Run: headless pygame with SDL's dummy video driver; simulated clock (each Clock.tick advances the game by its frame time, no real sleeping); random seed 0; keys injected as events and as key.get_pressed() state; no mouse input.
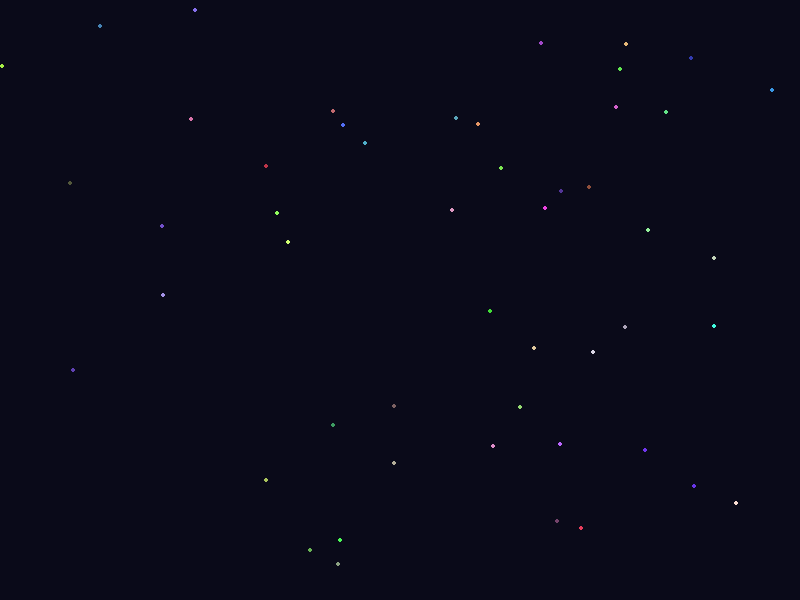
Frame 1 of 4 · flips 1–60 · no input
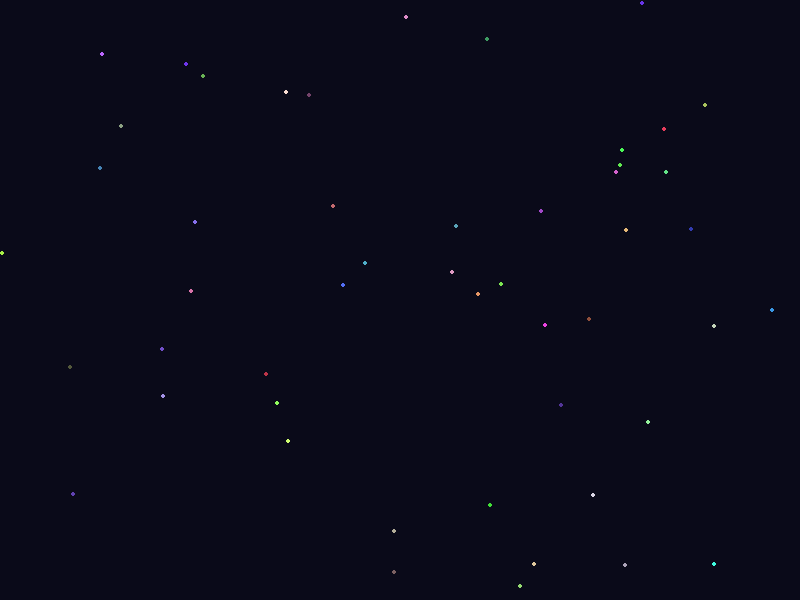
Frame 2 of 4 · flips 61–180 · tapped SPACE, RETURN · held RIGHT (→), D
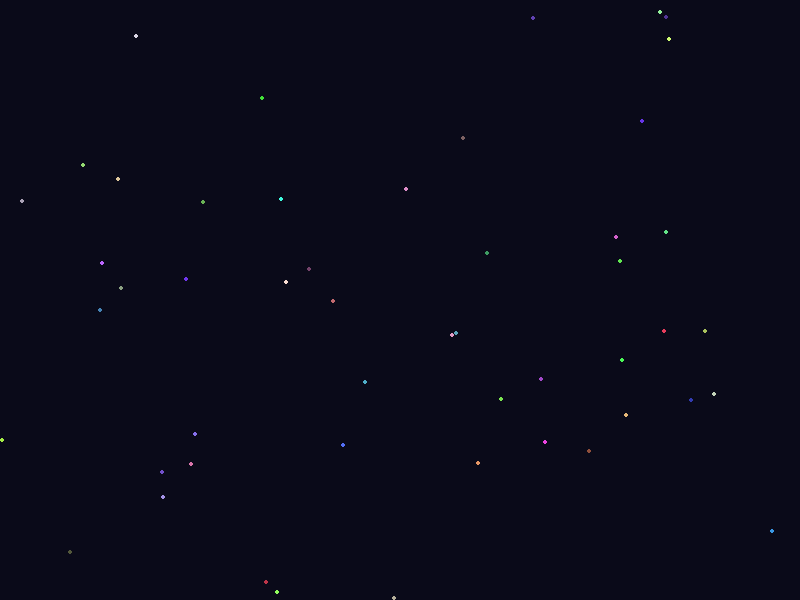
Frame 3 of 4 · flips 181–300 · held DOWN (↓), S
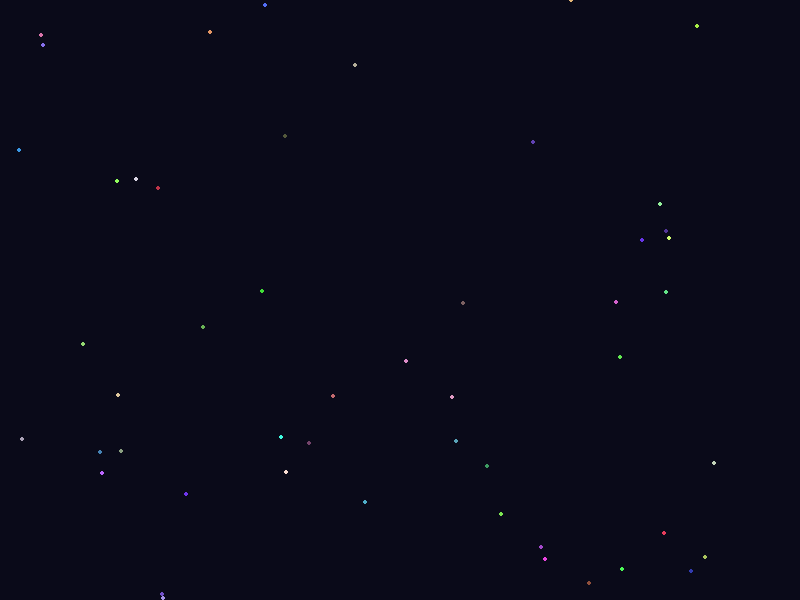
Frame 4 of 4 · flips 301–420 · held LEFT (←), A, UP (↑), W

The pygame program that drew these frames:

import random

import pygame


class Vector2D:

    def __init__(self, x=0.0, y=0.0):
      self.x = float(x)
      self.y = float(y)

    def __repr__(self):
      return f"Vector({self.x}, {self.y})"

    def __add__(self, other):
      return Vector2D(self.x + other.x, self.y + other.y)

pygame.init()
WIDTH, HEIGHT = 800, 600
screen = pygame.display.set_mode((WIDTH, HEIGHT))
pygame.display.set_caption("???")
clock  = pygame.time.Clock()

running = True

stars = []
for _ in range(50):
    pos = Vector2D(random.randint(0, WIDTH), random.randint(0, HEIGHT))
    vel = Vector2D(0, random.uniform(0.5, 2.03))

    random_rgb = (
        random.randint(50, 255),
        random.randint(50, 255),
        random.randint(50, 255),
  )
    stars.append({"pos": pos, "vel": vel, "color": random_rgb})

while running:
    for event in pygame.event.get():
        if event.type == pygame.QUIT:
            running = False

    screen.fill((10, 10, 25))

    for star in stars:
        star["pos"] = star["pos"] + star["vel"]

        if star["pos"].y > HEIGHT:
          star["pos"].y = 0
          star["pos"].x = random.randint(0, WIDTH)

        pygame.draw.circle(screen, star["color"], (int(star["pos"].x), int(star["pos"].y)), 2)

    pygame.display.flip()
    clock.tick(60)

pygame.QUIT()

    
